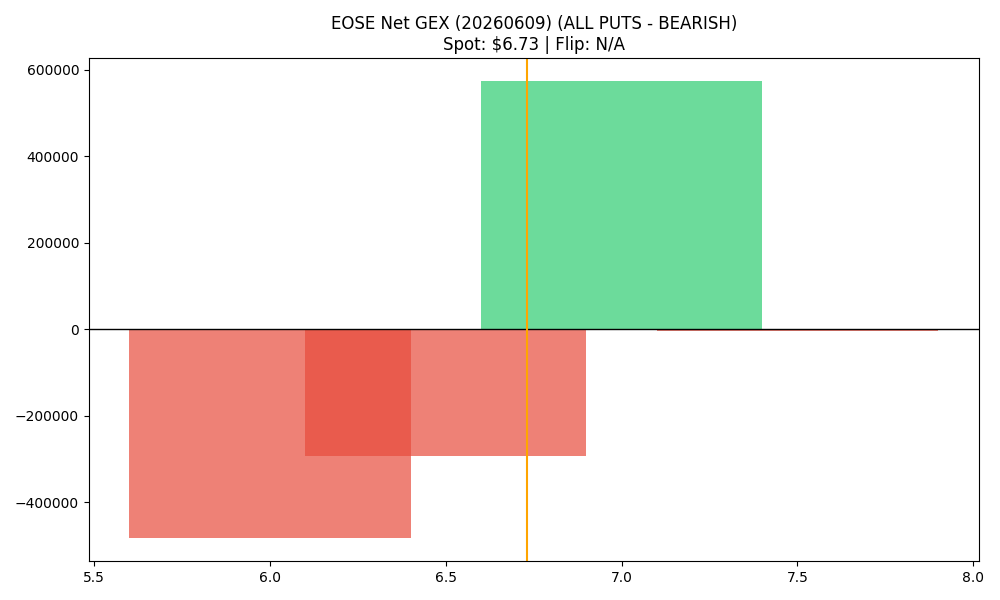

The file beside this chart, header and first rows:
strike, call_gex, put_gex, call_dex, put_dex, net_greek_delta, net_gex
6.0, 48234, 531453, 301330, -548822, -0.07403, -483218
6.5, 58617, 351176, 154983, -430706, -0.1647, -292559
7.0, 1938397, 1364083, 6859477, -2506343, 0.248, 574313
7.5, 743361, 748025, 1249059, -1490147, -0.04447, -4664
